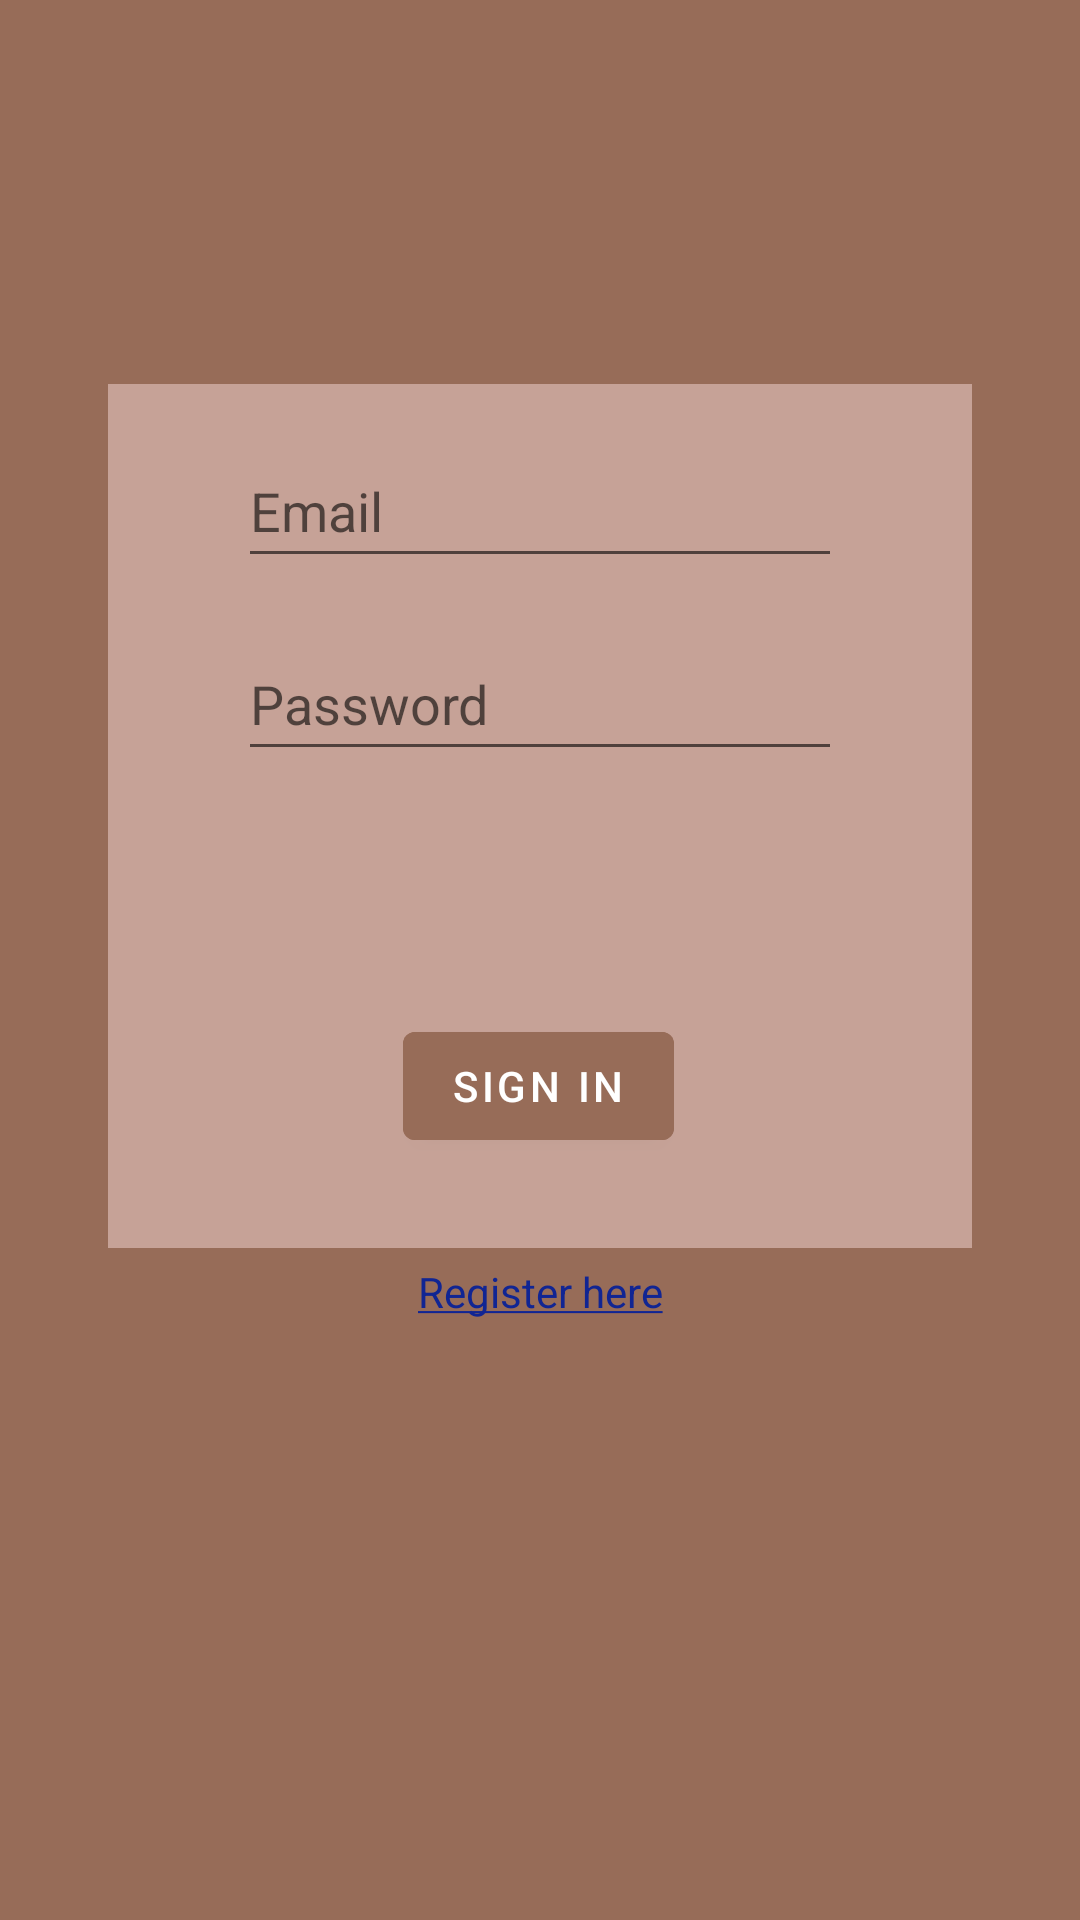

The Android layout XML behind this screen, and the referenced resources:
<!-- AndroidManifest.xml: application theme Theme.MyPersonalWardrobe -->
<!-- res/layout/fragment_sign_in.xml -->
<?xml version="1.0" encoding="utf-8"?>
<androidx.constraintlayout.widget.ConstraintLayout xmlns:android="http://schemas.android.com/apk/res/android"
    xmlns:app="http://schemas.android.com/apk/res-auto"
    xmlns:tools="http://schemas.android.com/tools"
    android:layout_width="match_parent"
    android:layout_height="match_parent"
    android:background="#976C58"
    tools:context=".ui.auth.SignInFragment">

    <androidx.constraintlayout.widget.ConstraintLayout
        android:id="@+id/constraintLayout"
        android:layout_width="0dp"
        android:layout_height="0dp"
        android:background="#C6A297"
        app:layout_constraintBottom_toBottomOf="parent"
        app:layout_constraintEnd_toEndOf="parent"
        app:layout_constraintHeight_percent="0.45"
        app:layout_constraintLeft_toLeftOf="parent"
        app:layout_constraintRight_toRightOf="parent"
        app:layout_constraintStart_toStartOf="parent"
        app:layout_constraintTop_toTopOf="parent"
        app:layout_constraintVertical_bias="0.364"
        app:layout_constraintWidth_percent="0.8">

        <Button
            android:id="@+id/button_signIn"
            android:layout_width="wrap_content"
            android:layout_height="wrap_content"
            android:layout_marginBottom="30dp"
            android:backgroundTint="#976C58"
            android:text="sign in"
            app:layout_constraintBottom_toBottomOf="parent"
            app:layout_constraintEnd_toEndOf="parent"
            app:layout_constraintHorizontal_bias="0.498"
            app:layout_constraintStart_toStartOf="parent" />

        <EditText
            android:id="@+id/auth_email"
            android:layout_height="wrap_content"
            android:layout_width="0dp"
            app:layout_constraintWidth_percent="0.7"
            android:hint="Email"
            android:inputType="textEmailAddress"
            android:minHeight="48dp"
            app:layout_constraintBottom_toTopOf="@id/auth_password"
            app:layout_constraintEnd_toEndOf="parent"
            app:layout_constraintStart_toStartOf="parent"
            app:layout_constraintTop_toTopOf="parent" />

        <EditText
            android:id="@+id/auth_password"
            android:layout_width="0dp"
            app:layout_constraintWidth_percent="0.7"
            android:layout_height="wrap_content"
            android:hint="Password"
            android:inputType="textPassword"
            android:minHeight="48dp"
            app:layout_constraintBottom_toTopOf="@id/button_signIn"
            app:layout_constraintEnd_toEndOf="parent"
            app:layout_constraintStart_toStartOf="parent"
            app:layout_constraintTop_toTopOf="parent" />

    </androidx.constraintlayout.widget.ConstraintLayout>
    <TextView
        android:id="@+id/textViewSignIn"
        android:layout_width="wrap_content"
        android:layout_height="wrap_content"
        android:layout_marginBottom="200dp"
        android:text="@string/sign_up"
        android:textColor="@color/blue"
        app:layout_constraintBottom_toBottomOf="parent"
        app:layout_constraintEnd_toEndOf="parent"
        app:layout_constraintStart_toStartOf="parent" />


</androidx.constraintlayout.widget.ConstraintLayout>
<!-- resources referenced by this layout -->
<resources>
  <color name="blue">#FF112593</color>
  <string name="sign_up"><u>Register here</u></string>
  <style name="Theme.MyPersonalWardrobe" parent="Theme.MaterialComponents.DayNight.DarkActionBar">
          
          <item name="colorPrimary">@color/purple_500</item>
          <item name="colorPrimaryVariant">@color/purple_700</item>
          <item name="colorOnPrimary">@color/white</item>
          
          <item name="colorSecondary">@color/teal_200</item>
          <item name="colorSecondaryVariant">@color/teal_700</item>
          <item name="colorOnSecondary">@color/black</item>
          
          <item name="android:statusBarColor" tools:targetApi="l">?attr/colorPrimaryVariant</item>
          
      </style>
  <color name="purple_500">#976C58</color>
  <color name="purple_700">#976C58</color>
  <color name="white">#FFFFFFFF</color>
  <color name="teal_200">#976C58</color>
  <color name="teal_700">#FF018786</color>
  <color name="black">#112593</color>
</resources>
